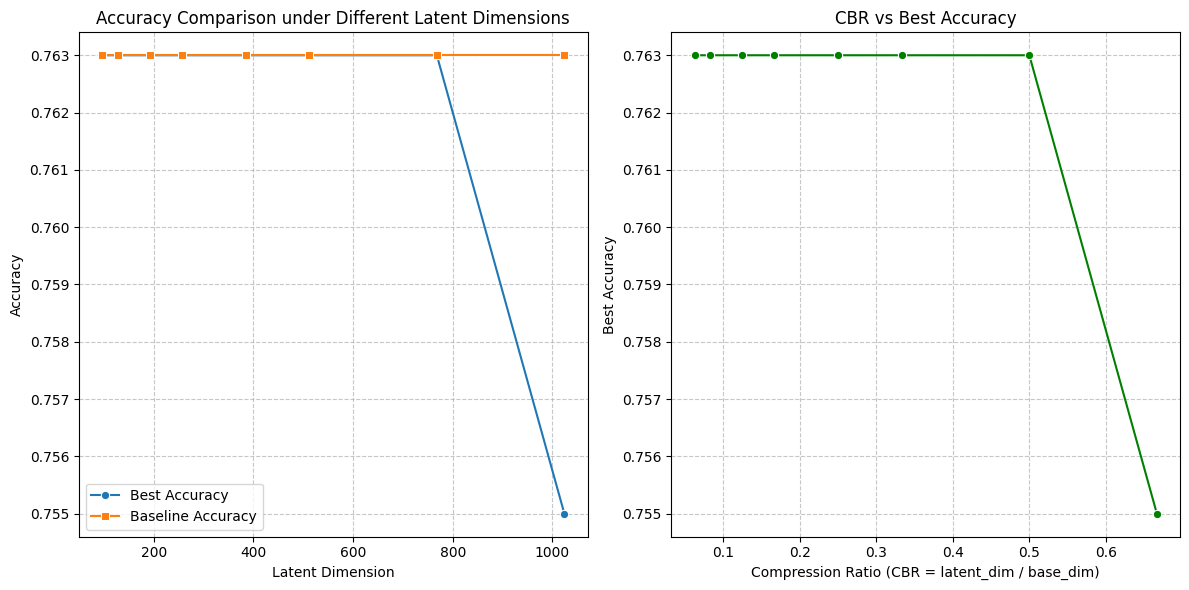

The script that saved this image: (Note: this script raises an exception after producing the figure.)
import pandas as pd
import numpy as np
import matplotlib.pyplot as plt
import seaborn as sns

# 设置中文字体，确保图表中文正常显示
plt.rcParams["font.family"] = ["SimHei", "WenQuanYi Micro Hei", "Heiti TC"]
plt.rcParams["axes.unicode_minus"] = False  # 正确显示负号

def process_visdial_experiment_data():
    """Process VisDial experiment data, calculate CBR, and generate visualization results"""
    # 1. Create experiment data DataFrame
    data = {
        'base_dim': [1536] * 12,
        'latent_dim': [1024, 768, 512, 384, 256, 192, 128, 96, 64, 32, 16, 8],
        'cb_ratio': [None] * 12,  # Initialize as empty, calculate later
        'best_acc': [0.755, 0.763, 0.763, 0.763, 0.763, 0.763, 0.763, 0.763, None, None, None, None],
        'baseline_acc': [0.763] * 8 + [None] * 4
    }
    
    df = pd.DataFrame(data)
    
    df['cb_ratio'] = df['latent_dim'] / df['base_dim']
    
    # 3. Display full data
    print("VisDial experiment full data:")
    print(df.to_string(index=False))
    
    # 4. Data visualization
    plt.figure(figsize=(12, 6))
    
    # Plot accuracy comparison
    plt.subplot(1, 2, 1)
    sns.lineplot(data=df, x='latent_dim', y='best_acc', marker='o', label='Best Accuracy')
    sns.lineplot(data=df, x='latent_dim', y='baseline_acc', marker='s', label='Baseline Accuracy')
    plt.title('Accuracy Comparison under Different Latent Dimensions')
    plt.xlabel('Latent Dimension')
    plt.ylabel('Accuracy')
    plt.grid(True, linestyle='--', alpha=0.7)
    plt.legend()
    
    # Plot CBR vs best accuracy
    plt.subplot(1, 2, 2)
    sns.lineplot(data=df, x='cb_ratio', y='best_acc', marker='o', color='green')
    plt.title('CBR vs Best Accuracy')
    plt.xlabel('Compression Ratio (CBR = latent_dim / base_dim)')
    plt.ylabel('Best Accuracy')
    plt.grid(True, linestyle='--', alpha=0.7)
    
    plt.tight_layout()
    plt.savefig('visdial_experiment_results.png', dpi=300, bbox_inches='tight')
    print("\nPlot saved as 'visdial_experiment_results.png'")
    plt.show()
    
    # 5. Calculate and display key statistics
    if df['best_acc'].notna().any():
        print("\nAccuracy Statistics:")
        print(f"Max Accuracy: {df['best_acc'].max():.3f}")
        print(f"Min Accuracy: {df['best_acc'].min():.3f}")
        print(f"Mean Accuracy: {df['best_acc'].mean():.3f}")
    
    return df

if __name__ == "__main__":
    result_df = process_visdial_experiment_data()
    best_acc = result_df['best_acc'].max()
    best_cbr = result_df.loc[result_df['best_acc'] == best_acc, 'CBR'].values
    if len(best_cbr) > 0:
        print(f"\n达到最高准确率 {best_acc:.3f} 对应的CBR值为: {best_cbr[0]:.4f}")
